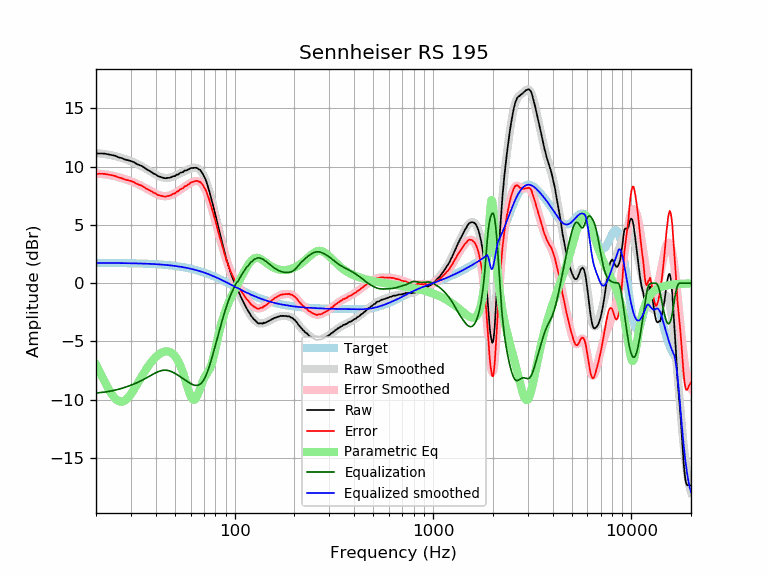

Source data for this figure (header and first rows):
frequency, raw, error, smoothed, error_smoothed, equalization, parametric_eq, equalized_raw, equalized_smoothed, target
20, 11.14, 9.39, 11.17, 9.42, -9.42, -6.99, 1.71, 1.74, 1.74
21, 11.14, 9.39, 11.13, 9.39, -9.39, -7.70, 1.75, 1.74, 1.74
22, 11.13, 9.39, 11.09, 9.35, -9.35, -8.38, 1.78, 1.74, 1.74
23, 11.07, 9.33, 11.04, 9.30, -9.30, -9.01, 1.77, 1.74, 1.74
24, 11.01, 9.27, 10.98, 9.24, -9.24, -9.53, 1.76, 1.74, 1.74
25, 10.94, 9.20, 10.91, 9.18, -9.18, -9.91, 1.76, 1.73, 1.73
26, 10.81, 9.08, 10.83, 9.10, -9.10, -10.13, 1.70, 1.73, 1.73
27, 10.74, 9.01, 10.75, 9.02, -9.02, -10.18, 1.71, 1.73, 1.73
28, 10.62, 8.89, 10.66, 8.94, -8.94, -10.07, 1.68, 1.72, 1.72
29, 10.56, 8.84, 10.57, 8.85, -8.85, -9.84, 1.71, 1.72, 1.72
30, 10.49, 8.77, 10.47, 8.76, -8.76, -9.52, 1.73, 1.71, 1.71
31, 10.40, 8.69, 10.37, 8.66, -8.66, -9.15, 1.74, 1.71, 1.71
32, 10.25, 8.54, 10.26, 8.56, -8.56, -8.77, 1.69, 1.70, 1.70
33, 10.15, 8.45, 10.15, 8.45, -8.45, -8.38, 1.69, 1.70, 1.70
34, 10.07, 8.38, 10.03, 8.34, -8.34, -8.00, 1.72, 1.69, 1.69
35, 9.93, 8.24, 9.91, 8.23, -8.23, -7.65, 1.70, 1.68, 1.68
36, 9.78, 8.10, 9.79, 8.12, -8.12, -7.33, 1.66, 1.67, 1.67
37, 9.67, 8.00, 9.66, 8.00, -8.00, -7.03, 1.67, 1.66, 1.66
38, 9.56, 7.90, 9.54, 7.89, -7.89, -6.77, 1.67, 1.65, 1.65
39, 9.42, 7.77, 9.43, 7.78, -7.78, -6.54, 1.64, 1.64, 1.64
40, 9.34, 7.70, 9.32, 7.68, -7.68, -6.34, 1.65, 1.63, 1.63
41, 9.20, 7.57, 9.23, 7.60, -7.60, -6.18, 1.59, 1.62, 1.62
42, 9.15, 7.54, 9.15, 7.54, -7.54, -6.04, 1.61, 1.61, 1.61
43, 9.09, 7.49, 9.09, 7.49, -7.49, -5.94, 1.59, 1.60, 1.60
44, 9.03, 7.44, 9.05, 7.47, -7.47, -5.88, 1.56, 1.58, 1.58
45, 9.01, 7.44, 9.04, 7.47, -7.47, -5.85, 1.54, 1.57, 1.57
46, 9.05, 7.49, 9.04, 7.49, -7.49, -5.85, 1.56, 1.55, 1.55
47, 9.05, 7.51, 9.06, 7.53, -7.53, -5.89, 1.52, 1.54, 1.54
48, 9.11, 7.59, 9.10, 7.58, -7.58, -5.97, 1.52, 1.52, 1.52
49, 9.19, 7.68, 9.16, 7.65, -7.65, -6.09, 1.53, 1.50, 1.50
50, 9.19, 7.70, 9.22, 7.73, -7.73, -6.25, 1.45, 1.48, 1.48
51, 9.32, 7.85, 9.29, 7.82, -7.82, -6.46, 1.49, 1.46, 1.46
52, 9.34, 7.89, 9.36, 7.91, -7.91, -6.71, 1.42, 1.44, 1.44
53, 9.47, 8.04, 9.43, 8.01, -8.01, -7.00, 1.46, 1.42, 1.42
54, 9.51, 8.11, 9.50, 8.10, -8.10, -7.34, 1.40, 1.40, 1.40
55, 9.55, 8.17, 9.57, 8.20, -8.20, -7.72, 1.35, 1.38, 1.38
56, 9.68, 8.32, 9.64, 8.29, -8.29, -8.13, 1.39, 1.35, 1.35
57, 9.68, 8.35, 9.70, 8.38, -8.38, -8.55, 1.30, 1.33, 1.33
58, 9.75, 8.45, 9.76, 8.46, -8.46, -8.97, 1.29, 1.30, 1.30
59, 9.79, 8.51, 9.81, 8.54, -8.54, -9.36, 1.25, 1.27, 1.27
60, 9.88, 8.63, 9.86, 8.61, -8.61, -9.68, 1.26, 1.24, 1.24
61, 9.90, 8.68, 9.89, 8.68, -8.68, -9.91, 1.22, 1.22, 1.22
62, 9.90, 8.71, 9.91, 8.73, -8.73, -10.01, 1.17, 1.19, 1.19
63, 9.91, 8.75, 9.92, 8.76, -8.76, -9.98, 1.15, 1.16, 1.16
64, 9.92, 8.79, 9.90, 8.77, -8.77, -9.84, 1.14, 1.12, 1.12
65, 9.87, 8.77, 9.86, 8.77, -8.77, -9.61, 1.10, 1.09, 1.09
66, 9.78, 8.72, 9.79, 8.73, -8.73, -9.32, 1.05, 1.06, 1.06
67, 9.72, 8.69, 9.69, 8.66, -8.66, -9.01, 1.05, 1.02, 1.02
68, 9.57, 8.58, 9.56, 8.57, -8.57, -8.71, 1.00, 0.99, 0.99
69, 9.41, 8.45, 9.39, 8.44, -8.44, -8.43, 0.97, 0.95, 0.95
70, 9.18, 8.26, 9.19, 8.27, -8.27, -8.19, 0.91, 0.92, 0.92
71, 8.99, 8.10, 8.95, 8.07, -8.07, -7.99, 0.91, 0.88, 0.88
72, 8.72, 7.87, 8.69, 7.84, -7.84, -7.82, 0.88, 0.84, 0.84
73, 8.40, 7.59, 8.39, 7.58, -7.58, -7.67, 0.82, 0.81, 0.81
74, 8.07, 7.30, 8.06, 7.30, -7.30, -7.51, 0.77, 0.77, 0.77
75, 7.72, 6.99, 7.72, 6.99, -6.99, -7.33, 0.73, 0.73, 0.73
76, 7.35, 6.66, 7.36, 6.67, -6.67, -7.10, 0.68, 0.69, 0.69
77, 6.98, 6.33, 6.99, 6.34, -6.34, -6.80, 0.64, 0.65, 0.65
78, 6.58, 5.97, 6.61, 6.00, -6.00, -6.45, 0.58, 0.61, 0.61
79, 6.25, 5.68, 6.23, 5.66, -5.66, -6.05, 0.59, 0.57, 0.57
... 553 more rows
